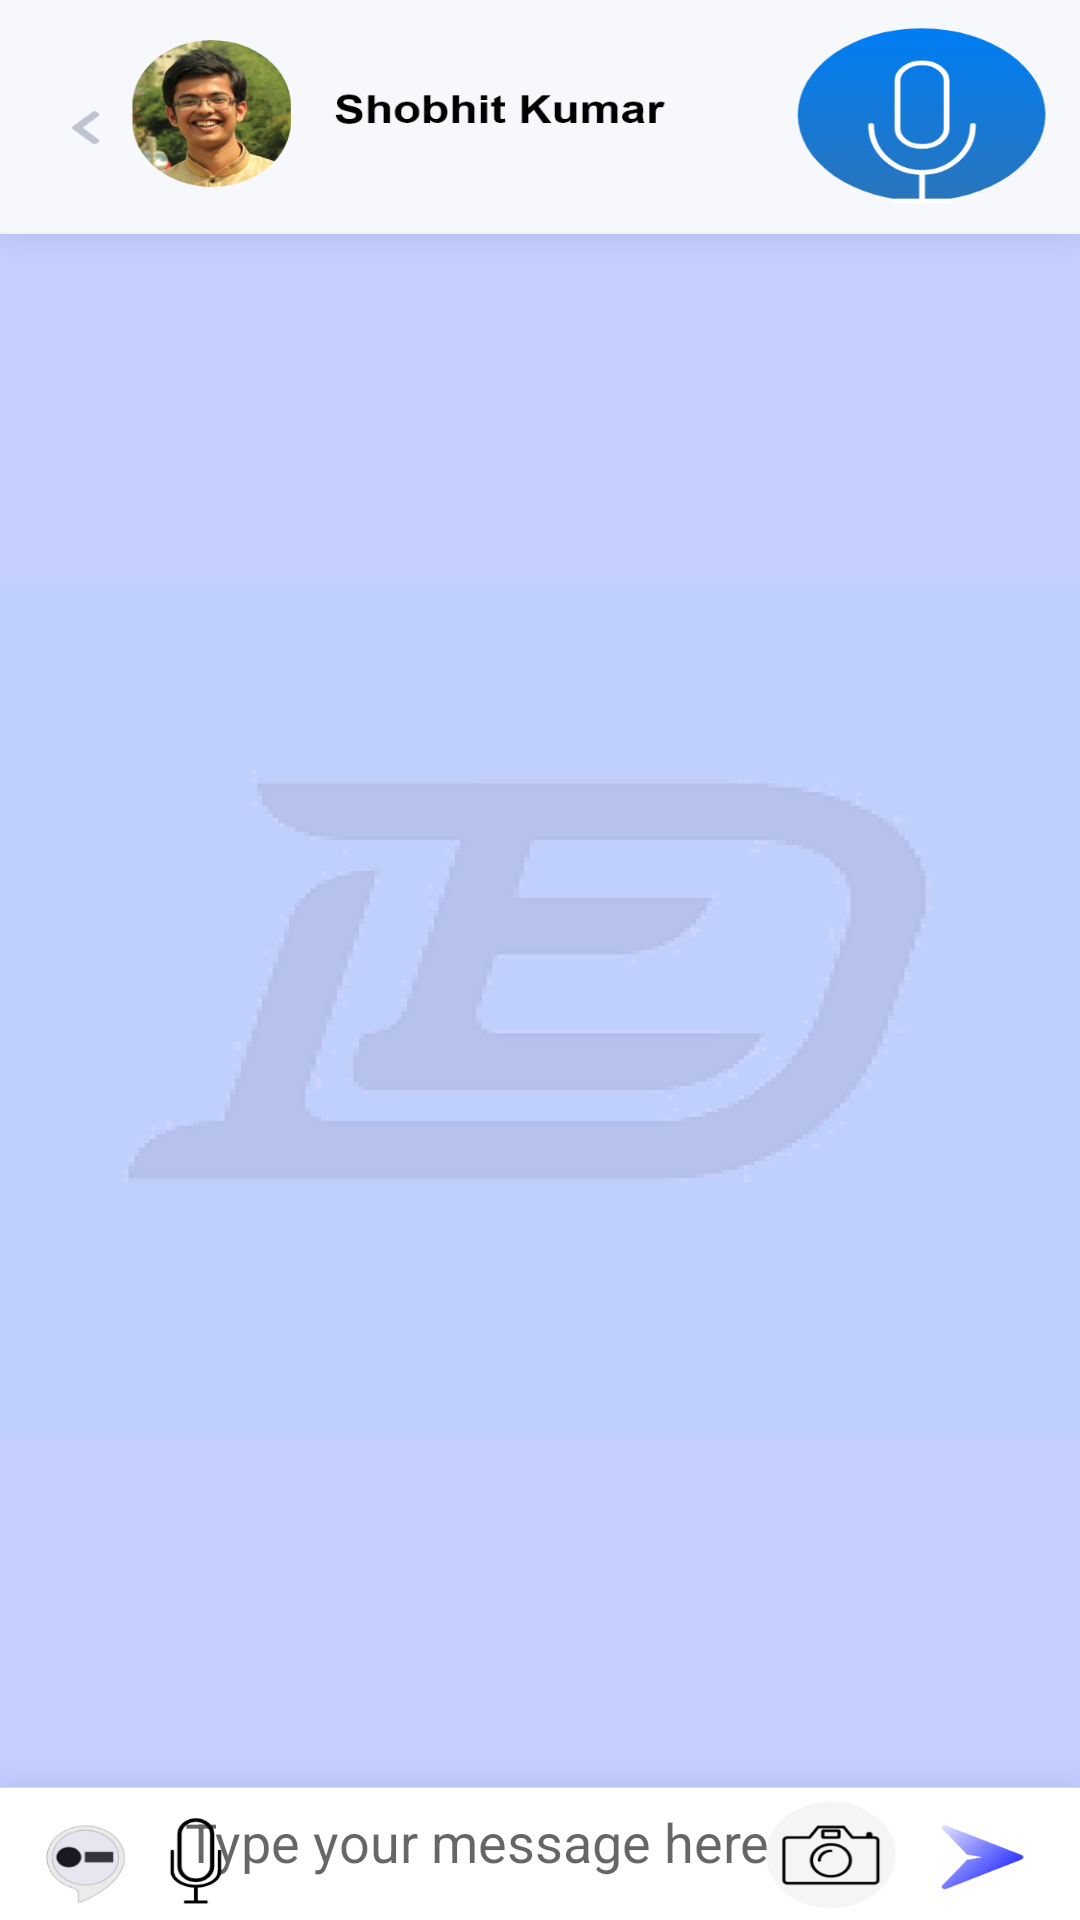

Here is an Android app screen rendered from its layout file. Give the layout XML and the strings, colors and styles it references.
<!-- AndroidManifest.xml: application theme AppTheme -->
<!-- res/layout/activity_text2_morse.xml -->
<?xml version="1.0" encoding="utf-8"?>
<androidx.constraintlayout.widget.ConstraintLayout xmlns:android="http://schemas.android.com/apk/res/android"
    xmlns:app="http://schemas.android.com/apk/res-auto"
    xmlns:tools="http://schemas.android.com/tools"
    android:layout_width="match_parent"
    android:layout_height="match_parent"
    tools:context=".Text2Morse"
    android:background="@drawable/chat">

    <TextView
        android:layout_width="match_parent"
        android:layout_height="60dp"
        android:layout_marginTop="168dp"
        android:id="@+id/mess"
        app:layout_constraintBottom_toBottomOf="parent"
        app:layout_constraintEnd_toEndOf="parent"
        app:layout_constraintHorizontal_bias="0.0"
        app:layout_constraintStart_toStartOf="parent"
        app:layout_constraintTop_toTopOf="parent"
        app:layout_constraintVertical_bias="0.0" />

    <EditText
        android:id="@+id/message"
        android:layout_width="253dp"
        android:layout_height="39dp"
        android:background="@android:color/transparent"
        android:ems="10"
        android:hint="Type your message here"
        android:inputType="textPersonName"
        android:text=""
        app:layout_constraintBottom_toBottomOf="parent"
        app:layout_constraintEnd_toEndOf="parent"
        app:layout_constraintHorizontal_bias="0.575"
        app:layout_constraintStart_toStartOf="parent"
        app:layout_constraintTop_toTopOf="parent"
        app:layout_constraintVertical_bias="0.989" />

    <Button
        android:id="@+id/morse_button"
        android:layout_width="180dp"
        android:layout_height="150dp"
        android:background="@android:color/transparent"
        app:layout_constraintBottom_toBottomOf="parent"
        app:layout_constraintEnd_toEndOf="parent"
        app:layout_constraintHorizontal_bias="0.497"
        app:layout_constraintStart_toStartOf="parent"
        app:layout_constraintTop_toTopOf="parent" />

    <Button
        android:id="@+id/camera_button"
        android:layout_width="44dp"
        android:layout_height="39dp"
        android:background="@android:color/transparent"
        android:text=""
        app:layout_constraintBottom_toBottomOf="parent"
        app:layout_constraintEnd_toEndOf="parent"
        app:layout_constraintHorizontal_bias="0.147"
        app:layout_constraintStart_toStartOf="parent"
        app:layout_constraintTop_toTopOf="parent"
        app:layout_constraintVertical_bias="0.989" />

    <Button
        android:id="@+id/voice_button"
        android:layout_width="40dp"
        android:layout_height="42dp"
        android:background="@android:color/transparent"
        android:text=""
        app:layout_constraintBottom_toBottomOf="parent"
        app:layout_constraintEnd_toEndOf="parent"
        app:layout_constraintHorizontal_bias="0.822"
        app:layout_constraintStart_toStartOf="parent"
        app:layout_constraintTop_toTopOf="parent"
        app:layout_constraintVertical_bias="0.989" />

    <Button
        android:id="@+id/back_button"
        android:layout_width="50dp"
        android:layout_height="49dp"
        android:background="@android:color/transparent"
        android:text=""
        app:layout_constraintBottom_toBottomOf="parent"
        app:layout_constraintEnd_toEndOf="parent"
        app:layout_constraintHorizontal_bias="0.0"
        app:layout_constraintStart_toStartOf="parent"
        app:layout_constraintTop_toTopOf="parent"
        app:layout_constraintVertical_bias="0.067" />

    <Button
        android:id="@+id/call_button"
        android:layout_width="50dp"
        android:layout_height="49dp"
        android:background="@android:color/transparent"
        android:text=""
        app:layout_constraintBottom_toBottomOf="parent"
        app:layout_constraintEnd_toEndOf="parent"
        app:layout_constraintHorizontal_bias="1.0"
        app:layout_constraintStart_toStartOf="parent"
        app:layout_constraintTop_toTopOf="parent"
        app:layout_constraintVertical_bias="0.066" />

    <Button
        android:id="@+id/emoji_button"
        android:layout_width="38dp"
        android:layout_height="38dp"
        android:background="@android:color/transparent"
        android:text=""
        app:layout_constraintBottom_toBottomOf="parent"
        app:layout_constraintEnd_toEndOf="parent"
        app:layout_constraintHorizontal_bias="0.042"
        app:layout_constraintStart_toStartOf="parent"
        app:layout_constraintTop_toTopOf="parent"
        app:layout_constraintVertical_bias="0.976" />

    <Button
        android:id="@+id/send_button"
        android:layout_width="50dp"
        android:layout_height="43dp"
        android:background="@android:color/transparent"
        android:text=""
        app:layout_constraintBottom_toBottomOf="parent"
        app:layout_constraintEnd_toEndOf="parent"
        app:layout_constraintHorizontal_bias="0.955"
        app:layout_constraintStart_toStartOf="parent"
        app:layout_constraintTop_toTopOf="parent"
        app:layout_constraintVertical_bias="0.994" />

</androidx.constraintlayout.widget.ConstraintLayout>
<!-- resources referenced by this layout -->
<resources>
  <!-- drawable chat: png bitmap (drawable-hdpi, 62187 bytes) -->
  <style name="AppTheme" parent="Theme.AppCompat.Light.DarkActionBar">
          
          <item name="colorPrimary">@color/colorPrimary</item>
          <item name="colorPrimaryDark">@color/colorPrimaryDark</item>
          <item name="colorAccent">@color/colorAccent</item>
      </style>
  <!-- not gathered from this repository: default colours our renderer supplied (Android Studio template values) -->
  <color name="colorPrimary">#FF6200EE</color>
  <color name="colorPrimaryDark">#FF3700B3</color>
  <color name="colorAccent">#FF03DAC5</color>
</resources>
